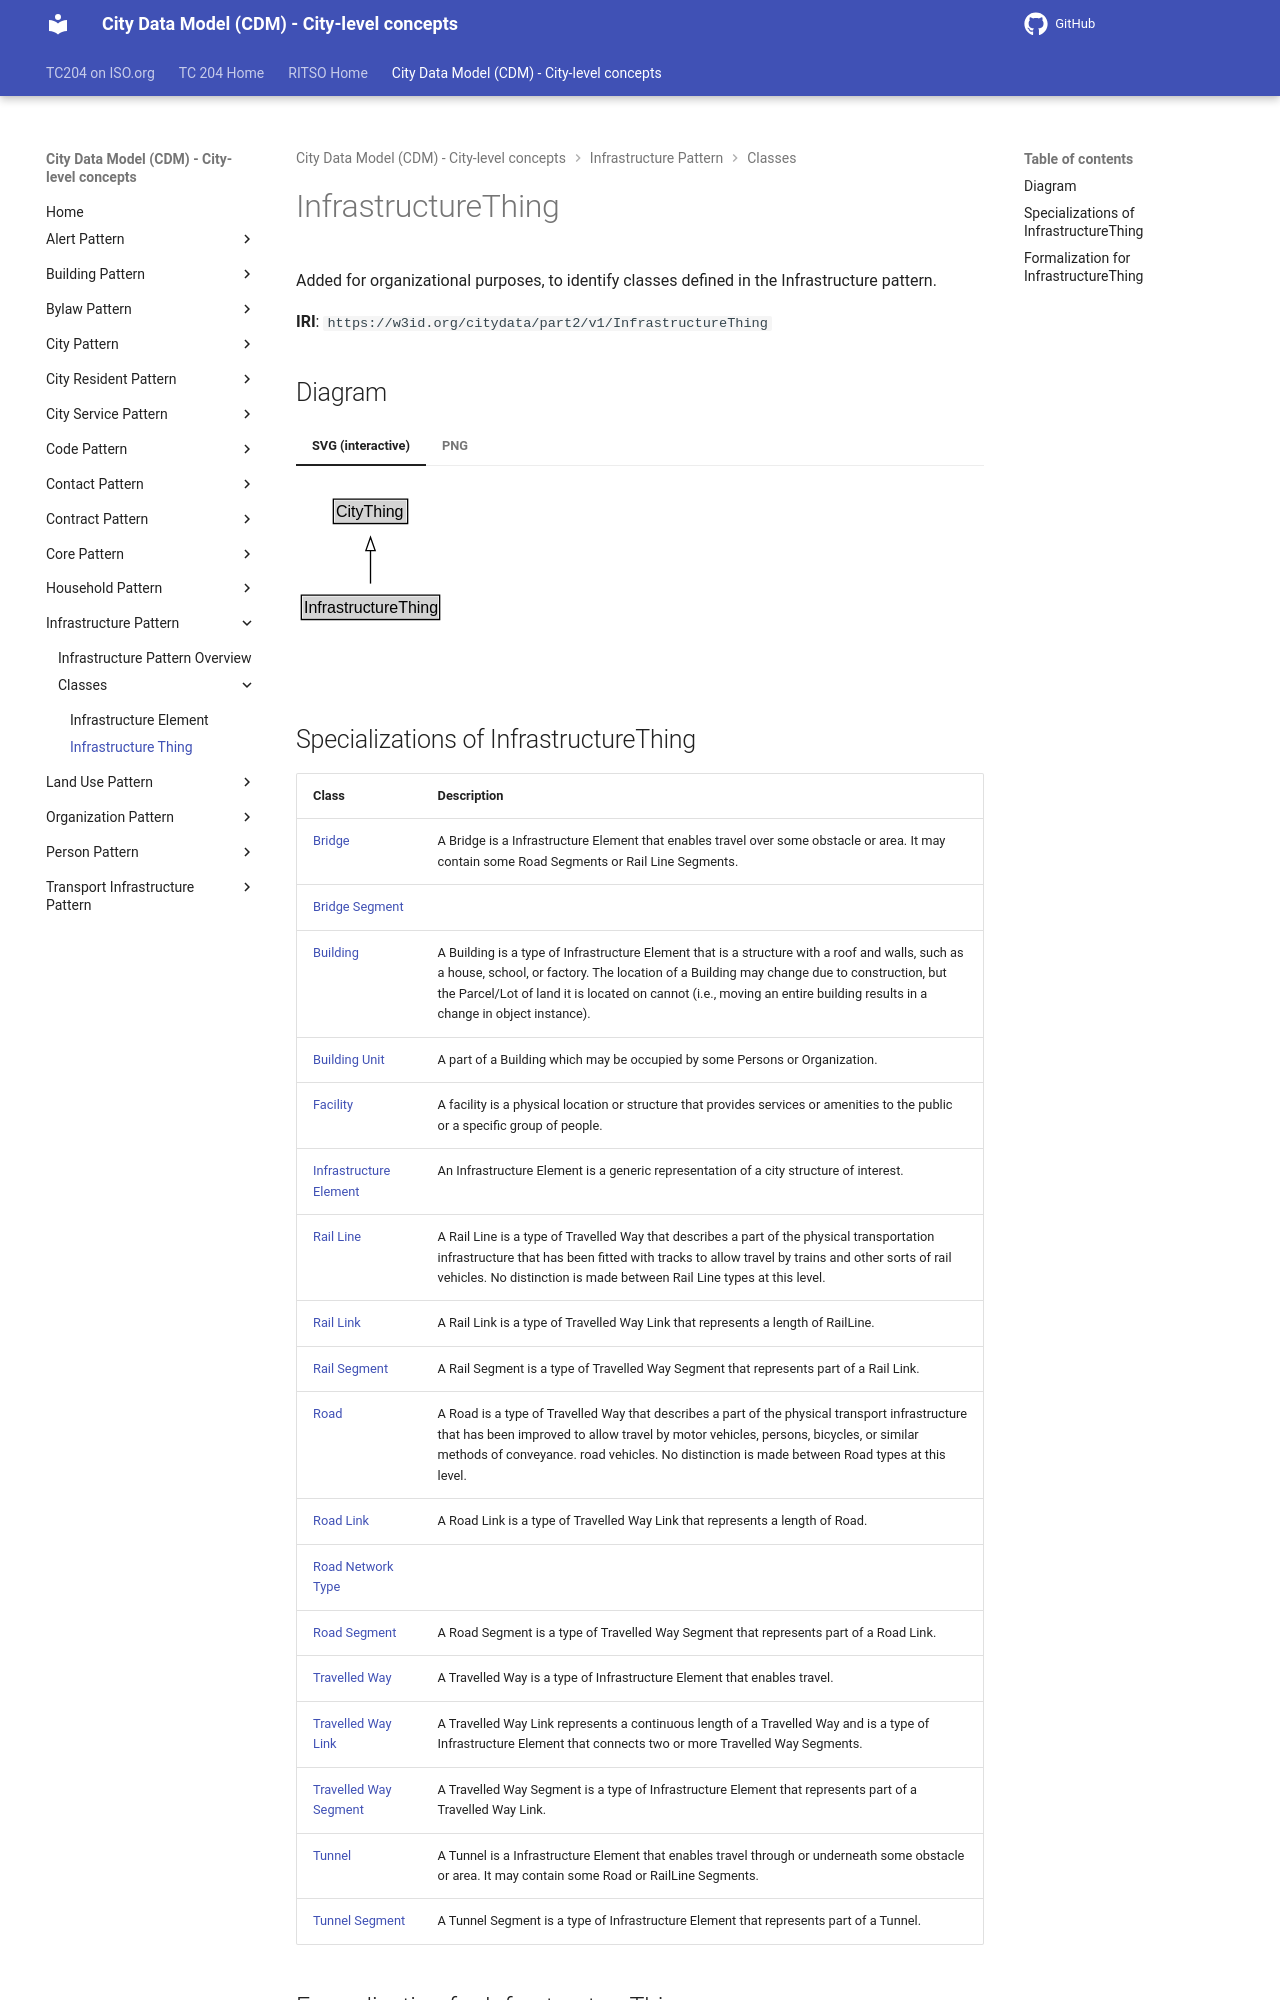

repository: ISO-TC204/ontology-cdm-p2 · page: v1.3.2-alpha.1/classes/InfrastructureThing/index.html · generator: mkdocs

# InfrastructureThing

Added for organizational purposes, to identify classes defined in the Infrastructure pattern.

**IRI**: `https://w3id.org/citydata/part2/v1/InfrastructureThing`


## Diagram

=== "SVG (interactive)"

    <!-- Generated by graphviz version 14.1.3 (20260303.0454)
     -->
    <!-- Pages: 1 -->
    <svg width="200pt" height="132pt"
     viewBox="0.00 0.00 200.00 132.00" xmlns="http://www.w3.org/2000/svg" xmlns:xlink="http://www.w3.org/1999/xlink">
    <g id="graph0" class="graph" transform="scale(1 1) rotate(0) translate(4 128)">
    <polygon fill="white" stroke="none" points="-4,4 -4,-128 195.88,-128 195.88,4 -4,4"/>
    <g id="clust3" class="cluster">
    <title>cluster_associated</title>
    </g>
    <!-- CityThing -->
    <g id="node1" class="node">
    <title>CityThing</title>
    <g id="a_node1"><a xlink:href="../CityThing" xlink:title="&lt;TABLE&gt;">
    <polygon fill="lightgray" stroke="none" points="25,-97.88 25,-114.12 78.75,-114.12 78.75,-97.88 25,-97.88"/>
    <text xml:space="preserve" text-anchor="start" x="26" y="-101.88" font-family="Arial" font-size="12.00">CityThing</text>
    <polygon fill="none" stroke="black" points="24,-96.88 24,-115.12 79.75,-115.12 79.75,-96.88 24,-96.88"/>
    </a>
    </g>
    </g>
    <!-- InfrastructureThing -->
    <g id="node2" class="node">
    <title>InfrastructureThing</title>
    <g id="a_node2"><a xlink:href="../InfrastructureThing" xlink:title="&lt;TABLE&gt;">
    <polygon fill="lightgray" stroke="none" points="1,-25.88 1,-42.12 102.75,-42.12 102.75,-25.88 1,-25.88"/>
    <text xml:space="preserve" text-anchor="start" x="2" y="-29.88" font-family="Arial" font-size="12.00">InfrastructureThing</text>
    <polygon fill="none" stroke="black" points="0,-24.88 0,-43.12 103.75,-43.12 103.75,-24.88 0,-24.88"/>
    </a>
    </g>
    </g>
    <!-- InfrastructureThing&#45;&gt;CityThing -->
    <g id="edge1" class="edge">
    <title>InfrastructureThing&#45;&gt;CityThing</title>
    <path fill="none" stroke="black" d="M51.88,-51.79C51.88,-59.25 51.88,-68.24 51.88,-76.69"/>
    <polygon fill="none" stroke="black" points="48.38,-76.54 51.88,-86.54 55.38,-76.54 48.38,-76.54"/>
    </g>
    <!-- Invis -->
    </g>
    </svg>


=== "PNG"

    ![InfrastructureThing Diagram](../diagrams/InfrastructureThing.dot.png)
